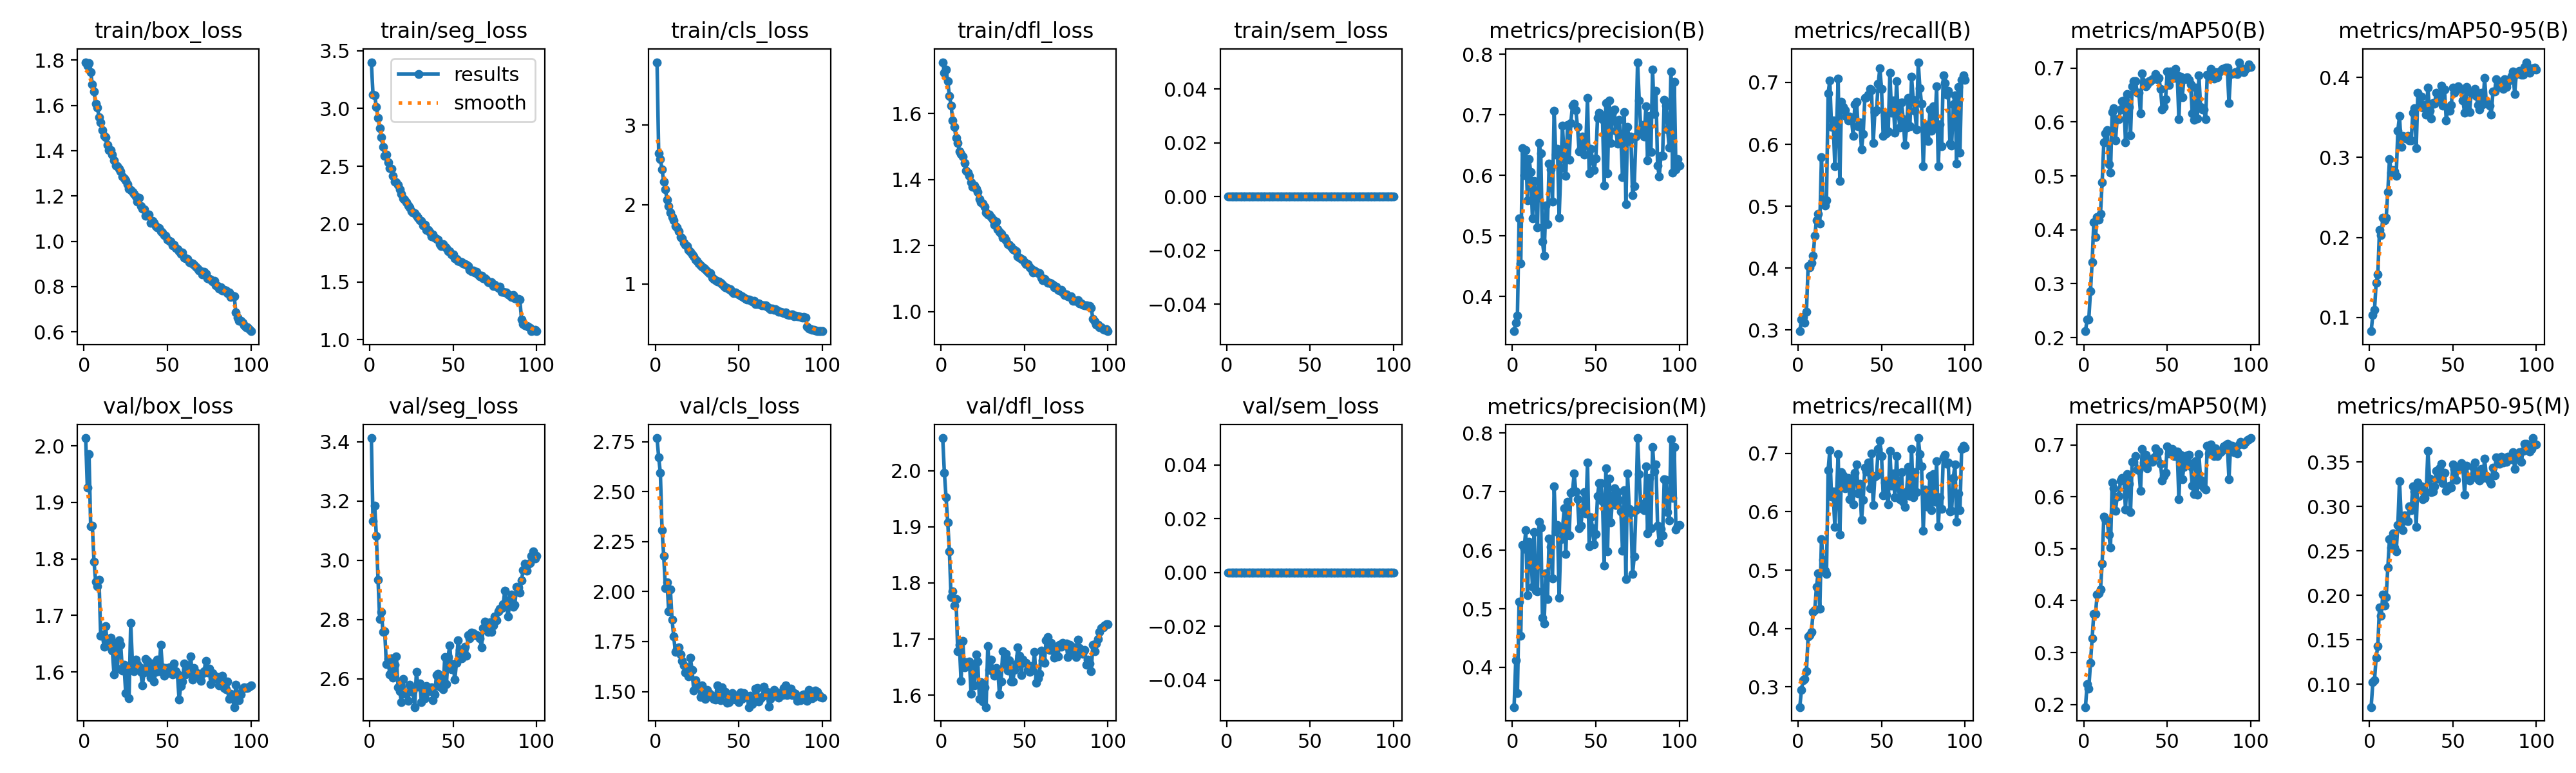

The file beside this chart, header and first rows:
epoch, time, train/box_loss, train/seg_loss, train/cls_loss, train/dfl_loss, train/sem_loss, metrics/precision(B), metrics/recall(B), metrics/mAP50(B), metrics/mAP50-95(B), metrics/precision(M), metrics/recall(M), metrics/mAP50(M), metrics/mAP50-95(M), val/box_loss, val/seg_loss, val/cls_loss, val/dfl_loss, val/sem_loss, lr/pg0, lr/pg1, lr/pg2
1, 129, 1.791, 3.4, 3.795, 1.756, 0, 0.3428, 0.298, 0.212, 0.08291, 0.3321, 0.2655, 0.1949, 0.07453, 2.014, 3.412, 2.768, 2.058, 0, 0.0002375, 0.0002375, 0.0002375
2, 248.8, 1.776, 3.119, 2.65, 1.724, 0, 0.3571, 0.3167, 0.2336, 0.1031, 0.4126, 0.2951, 0.2391, 0.1022, 1.926, 3.132, 2.671, 1.996, 0, 0.0004708, 0.0004708, 0.0004708
3, 366.1, 1.788, 3.111, 2.576, 1.733, 0, 0.368, 0.3212, 0.2338, 0.1094, 0.3559, 0.3116, 0.2306, 0.105, 1.986, 3.184, 2.592, 1.952, 0, 0.0006994, 0.0006994, 0.0006994
4, 490, 1.746, 3.015, 2.441, 1.698, 0, 0.5292, 0.3122, 0.2863, 0.1432, 0.5125, 0.3135, 0.28, 0.1302, 1.858, 3.083, 2.307, 1.908, 0, 0.0006928, 0.0006928, 0.0006928
5, 589.9, 1.693, 2.919, 2.289, 1.655, 0, 0.4542, 0.3297, 0.3401, 0.1536, 0.4539, 0.3275, 0.3273, 0.1431, 1.859, 2.935, 2.18, 1.856, 0, 0.0006857, 0.0006857, 0.0006857
6, 685.6, 1.66, 2.826, 2.194, 1.625, 0, 0.6449, 0.403, 0.4137, 0.209, 0.6089, 0.3869, 0.3748, 0.1868, 1.795, 2.802, 2.018, 1.775, 0, 0.0006787, 0.0006787, 0.0006787
7, 790.4, 1.607, 2.749, 2.063, 1.58, 0, 0.6009, 0.4015, 0.3867, 0.2029, 0.6021, 0.3888, 0.374, 0.1768, 1.76, 2.825, 2.046, 1.785, 0, 0.0006716, 0.0006716, 0.0006716
8, 895.3, 1.591, 2.669, 1.979, 1.559, 0, 0.642, 0.409, 0.4235, 0.2243, 0.6341, 0.3938, 0.4112, 0.201, 1.752, 2.758, 1.901, 1.76, 0, 0.0006645, 0.0006645, 0.0006645
9, 996.1, 1.549, 2.591, 1.897, 1.527, 0, 0.5592, 0.4196, 0.4185, 0.2214, 0.5227, 0.4286, 0.4138, 0.1884, 1.763, 2.761, 2.01, 1.771, 0, 0.0006575, 0.0006575, 0.0006575
10, 1097, 1.526, 2.599, 1.845, 1.511, 0, 0.627, 0.4518, 0.4299, 0.2245, 0.6143, 0.4316, 0.4212, 0.1983, 1.664, 2.649, 1.86, 1.678, 0, 0.0006504, 0.0006504, 0.0006504
11, 1195, 1.49, 2.534, 1.802, 1.486, 0, 0.6052, 0.4776, 0.4882, 0.2572, 0.6028, 0.4712, 0.4712, 0.2316, 1.667, 2.668, 1.776, 1.689, 0, 0.0006433, 0.0006433, 0.0006433
12, 1297, 1.465, 2.486, 1.728, 1.479, 0, 0.5289, 0.4872, 0.5619, 0.2979, 0.5378, 0.4948, 0.5618, 0.2633, 1.645, 2.616, 1.698, 1.625, 0, 0.0006362, 0.0006362, 0.0006362
13, 1409, 1.46, 2.477, 1.71, 1.471, 0, 0.5909, 0.4722, 0.5786, 0.2812, 0.6313, 0.4336, 0.5574, 0.2535, 1.681, 2.668, 1.713, 1.697, 0, 0.0006292, 0.0006292, 0.0006292
14, 1524, 1.424, 2.417, 1.667, 1.451, 0, 0.5608, 0.5787, 0.5854, 0.2845, 0.5312, 0.5532, 0.5542, 0.2697, 1.646, 2.604, 1.722, 1.65, 0, 0.0006221, 0.0006221, 0.0006221
15, 1624, 1.402, 2.367, 1.59, 1.427, 0, 0.5144, 0.5059, 0.5214, 0.2829, 0.53, 0.5177, 0.5269, 0.2536, 1.647, 2.648, 1.686, 1.659, 0, 0.000615, 0.000615, 0.000615
16, 1721, 1.402, 2.361, 1.574, 1.421, 0, 0.6538, 0.5008, 0.5062, 0.2768, 0.6481, 0.4989, 0.5026, 0.2498, 1.661, 2.676, 1.652, 1.654, 0, 0.000608, 0.000608, 0.000608
17, 1822, 1.384, 2.336, 1.521, 1.412, 0, 0.6366, 0.5092, 0.6182, 0.3335, 0.6392, 0.4934, 0.6278, 0.279, 1.638, 2.571, 1.63, 1.66, 0, 0.0006009, 0.0006009, 0.0006009
18, 1924, 1.357, 2.3, 1.49, 1.392, 0, 0.4908, 0.6824, 0.6257, 0.3517, 0.4849, 0.6713, 0.617, 0.3286, 1.595, 2.558, 1.596, 1.603, 0, 0.0005938, 0.0005938, 0.0005938
19, 2024, 1.336, 2.259, 1.475, 1.378, 0, 0.468, 0.7033, 0.5663, 0.3134, 0.4745, 0.7055, 0.5736, 0.2871, 1.65, 2.522, 1.614, 1.655, 0, 0.0005868, 0.0005868, 0.0005868
20, 2127, 1.33, 2.224, 1.43, 1.382, 0, 0.5502, 0.6285, 0.6056, 0.3267, 0.5607, 0.6252, 0.6003, 0.2736, 1.606, 2.601, 1.576, 1.617, 0, 0.0005797, 0.0005797, 0.0005797
21, 2231, 1.32, 2.21, 1.405, 1.372, 0, 0.5192, 0.6389, 0.6048, 0.3246, 0.5171, 0.6343, 0.6013, 0.2901, 1.656, 2.55, 1.67, 1.673, 0, 0.0005726, 0.0005726, 0.0005726
22, 2338, 1.309, 2.19, 1.374, 1.362, 0, 0.6194, 0.5651, 0.6228, 0.3236, 0.6201, 0.5736, 0.6317, 0.2845, 1.648, 2.554, 1.607, 1.66, 0, 0.0005656, 0.0005656, 0.0005656
23, 2446, 1.287, 2.16, 1.348, 1.342, 0, 0.6101, 0.6224, 0.6383, 0.3267, 0.6058, 0.6284, 0.6362, 0.2837, 1.603, 2.526, 1.505, 1.593, 0, 0.0005585, 0.0005585, 0.0005585
24, 2545, 1.277, 2.145, 1.308, 1.332, 0, 0.5571, 0.7061, 0.6393, 0.3216, 0.552, 0.6985, 0.6348, 0.3001, 1.613, 2.58, 1.557, 1.624, 0, 0.0005514, 0.0005514, 0.0005514
25, 2630, 1.27, 2.11, 1.286, 1.327, 0, 0.7069, 0.5403, 0.5622, 0.321, 0.7088, 0.5612, 0.5753, 0.296, 1.563, 2.557, 1.533, 1.589, 0, 0.0005444, 0.0005444, 0.0005444
26, 2693, 1.253, 2.1, 1.254, 1.318, 0, 0.634, 0.6689, 0.6525, 0.3558, 0.6323, 0.6677, 0.644, 0.3227, 1.608, 2.559, 1.528, 1.614, 0, 0.0005373, 0.0005373, 0.0005373
27, 2757, 1.231, 2.091, 1.232, 1.301, 0, 0.6445, 0.6605, 0.6275, 0.3614, 0.6437, 0.6622, 0.6252, 0.3169, 1.553, 2.505, 1.472, 1.579, 0, 0.0005302, 0.0005302, 0.0005302
28, 2820, 1.227, 2.069, 1.219, 1.295, 0, 0.5307, 0.6555, 0.5759, 0.3117, 0.5189, 0.6401, 0.5701, 0.2773, 1.687, 2.623, 1.53, 1.687, 0, 0.0005231, 0.0005231, 0.0005231
29, 2884, 1.217, 2.055, 1.198, 1.294, 0, 0.6116, 0.645, 0.6658, 0.3805, 0.6184, 0.652, 0.6672, 0.3271, 1.617, 2.574, 1.502, 1.645, 0, 0.0005161, 0.0005161, 0.0005161
30, 2948, 1.21, 2.032, 1.187, 1.287, 0, 0.6818, 0.6386, 0.6758, 0.3641, 0.6353, 0.6573, 0.6679, 0.3204, 1.602, 2.585, 1.464, 1.664, 0, 0.000509, 0.000509, 0.000509
31, 3012, 1.198, 2.028, 1.16, 1.279, 0, 0.6296, 0.6452, 0.6755, 0.3755, 0.6712, 0.6211, 0.6782, 0.3225, 1.621, 2.521, 1.508, 1.642, 0, 0.0005019, 0.0005019, 0.0005019
32, 3076, 1.176, 1.986, 1.133, 1.263, 0, 0.5993, 0.6403, 0.6543, 0.3623, 0.5933, 0.6473, 0.6525, 0.308, 1.615, 2.563, 1.491, 1.635, 0, 0.0004949, 0.0004949, 0.0004949
33, 3139, 1.191, 1.995, 1.136, 1.274, 0, 0.6832, 0.6136, 0.6543, 0.3658, 0.6826, 0.6127, 0.6517, 0.3098, 1.609, 2.534, 1.486, 1.648, 0, 0.0004878, 0.0004878, 0.0004878
34, 3206, 1.156, 1.95, 1.08, 1.249, 0, 0.6261, 0.6644, 0.6157, 0.3533, 0.6257, 0.6668, 0.6112, 0.3164, 1.601, 2.577, 1.481, 1.647, 0, 0.0004807, 0.0004807, 0.0004807
35, 3270, 1.143, 1.951, 1.065, 1.242, 0, 0.687, 0.6689, 0.6905, 0.3871, 0.6986, 0.6808, 0.6924, 0.3624, 1.576, 2.561, 1.464, 1.601, 0, 0.0004737, 0.0004737, 0.0004737
36, 3333, 1.142, 1.932, 1.044, 1.236, 0, 0.7157, 0.6289, 0.6733, 0.3585, 0.6998, 0.6313, 0.6665, 0.3314, 1.599, 2.558, 1.461, 1.625, 0, 0.0004666, 0.0004666, 0.0004666
37, 3396, 1.112, 1.894, 1.028, 1.225, 0, 0.7185, 0.6349, 0.6665, 0.3483, 0.7313, 0.6473, 0.6805, 0.316, 1.623, 2.571, 1.53, 1.679, 0, 0.0004595, 0.0004595, 0.0004595
38, 3459, 1.116, 1.911, 1.029, 1.224, 0, 0.708, 0.5917, 0.6699, 0.3679, 0.7, 0.5861, 0.6555, 0.317, 1.62, 2.528, 1.464, 1.655, 0, 0.0004525, 0.0004525, 0.0004525
39, 3523, 1.118, 1.884, 1.011, 1.217, 0, 0.6804, 0.6165, 0.6757, 0.367, 0.6873, 0.6203, 0.6693, 0.3224, 1.613, 2.547, 1.457, 1.674, 0, 0.0004454, 0.0004454, 0.0004454
40, 3586, 1.082, 1.868, 0.9988, 1.204, 0, 0.6394, 0.6754, 0.6759, 0.3806, 0.6376, 0.6757, 0.6723, 0.3401, 1.59, 2.612, 1.521, 1.644, 0, 0.0004383, 0.0004383, 0.0004383
41, 3649, 1.088, 1.867, 0.9713, 1.202, 0, 0.6454, 0.6764, 0.6789, 0.3729, 0.6422, 0.6689, 0.667, 0.3309, 1.615, 2.616, 1.494, 1.662, 0, 0.0004313, 0.0004313, 0.0004313
42, 3713, 1.082, 1.826, 0.9553, 1.197, 0, 0.6637, 0.6802, 0.6801, 0.3745, 0.6683, 0.6838, 0.6757, 0.3427, 1.583, 2.574, 1.499, 1.625, 0, 0.0004242, 0.0004242, 0.0004242
43, 3776, 1.067, 1.808, 0.9452, 1.189, 0, 0.6346, 0.6897, 0.6889, 0.3897, 0.6997, 0.6406, 0.6929, 0.3477, 1.601, 2.601, 1.444, 1.625, 0, 0.0004171, 0.0004171, 0.0004171
44, 3839, 1.062, 1.825, 0.9328, 1.187, 0, 0.6514, 0.687, 0.6797, 0.3647, 0.6629, 0.6997, 0.6874, 0.3261, 1.622, 2.565, 1.449, 1.644, 0, 0.0004101, 0.0004101, 0.0004101
45, 3902, 1.058, 1.806, 0.9349, 1.184, 0, 0.7279, 0.6017, 0.6818, 0.3846, 0.7503, 0.6116, 0.6872, 0.3379, 1.601, 2.673, 1.462, 1.655, 0, 0.000403, 0.000403, 0.000403
46, 3965, 1.044, 1.794, 0.8977, 1.169, 0, 0.6039, 0.6524, 0.6615, 0.3464, 0.6074, 0.6595, 0.6632, 0.3173, 1.649, 2.583, 1.494, 1.685, 0, 0.0003959, 0.0003959, 0.0003959
47, 4028, 1.037, 1.763, 0.8858, 1.163, 0, 0.6442, 0.6557, 0.6237, 0.3615, 0.6564, 0.6623, 0.6309, 0.32, 1.608, 2.674, 1.462, 1.67, 0, 0.0003888, 0.0003888, 0.0003888
48, 4091, 1.028, 1.767, 0.8894, 1.16, 0, 0.6262, 0.6974, 0.6279, 0.3586, 0.638, 0.7073, 0.6397, 0.3236, 1.593, 2.713, 1.459, 1.635, 0, 0.0003818, 0.0003818, 0.0003818
49, 4155, 1.025, 1.737, 0.8724, 1.158, 0, 0.6092, 0.7232, 0.6418, 0.3652, 0.61, 0.7218, 0.6464, 0.3213, 1.607, 2.632, 1.48, 1.664, 0, 0.0003747, 0.0003747, 0.0003747
50, 4218, 1.007, 1.736, 0.8639, 1.15, 0, 0.6283, 0.6892, 0.6937, 0.3873, 0.6275, 0.6947, 0.6978, 0.3472, 1.598, 2.65, 1.447, 1.658, 0, 0.0003676, 0.0003676, 0.0003676
51, 4281, 1.003, 1.705, 0.851, 1.144, 0, 0.6954, 0.6131, 0.6692, 0.3806, 0.6927, 0.6279, 0.6832, 0.3424, 1.608, 2.597, 1.494, 1.658, 0, 0.0003606, 0.0003606, 0.0003606
52, 4345, 0.9998, 1.701, 0.8402, 1.143, 0, 0.7038, 0.6465, 0.6933, 0.3851, 0.7148, 0.6497, 0.6875, 0.3296, 1.605, 2.653, 1.464, 1.645, 0, 0.0003535, 0.0003535, 0.0003535
53, 4408, 0.9813, 1.684, 0.829, 1.135, 0, 0.7007, 0.6175, 0.6871, 0.3884, 0.7144, 0.6291, 0.6924, 0.3428, 1.596, 2.729, 1.491, 1.641, 0, 0.0003464, 0.0003464, 0.0003464
54, 4471, 0.9851, 1.678, 0.8099, 1.131, 0, 0.693, 0.6204, 0.6817, 0.3861, 0.6839, 0.6125, 0.6786, 0.3423, 1.615, 2.698, 1.481, 1.652, 0, 0.0003394, 0.0003394, 0.0003394
55, 4534, 0.9705, 1.672, 0.8031, 1.12, 0, 0.5833, 0.7151, 0.6984, 0.3851, 0.5735, 0.7035, 0.6791, 0.3486, 1.602, 2.669, 1.472, 1.645, 0, 0.0003323, 0.0003323, 0.0003323
56, 4598, 0.9633, 1.66, 0.8027, 1.124, 0, 0.7198, 0.6507, 0.686, 0.3709, 0.7396, 0.6447, 0.6874, 0.3449, 1.596, 2.697, 1.422, 1.678, 0, 0.0003252, 0.0003252, 0.0003252
57, 4661, 0.9563, 1.652, 0.7963, 1.121, 0, 0.6033, 0.6707, 0.6058, 0.3557, 0.5981, 0.6653, 0.5953, 0.313, 1.551, 2.708, 1.48, 1.622, 0, 0.0003182, 0.0003182, 0.0003182
58, 4725, 0.9458, 1.646, 0.7823, 1.116, 0, 0.7236, 0.6184, 0.6843, 0.3877, 0.7219, 0.6243, 0.6814, 0.346, 1.575, 2.678, 1.439, 1.63, 0, 0.0003111, 0.0003111, 0.0003111
59, 4788, 0.9503, 1.639, 0.784, 1.118, 0, 0.6536, 0.7018, 0.6464, 0.3589, 0.6472, 0.6948, 0.6335, 0.3315, 1.583, 2.747, 1.456, 1.638, 0, 0.000304, 0.000304, 0.000304
60, 4851, 0.9287, 1.602, 0.7487, 1.103, 0, 0.7049, 0.6516, 0.6799, 0.3567, 0.6925, 0.6418, 0.6574, 0.3291, 1.615, 2.737, 1.514, 1.68, 0, 0.000297, 0.000297, 0.000297
... 40 more rows
